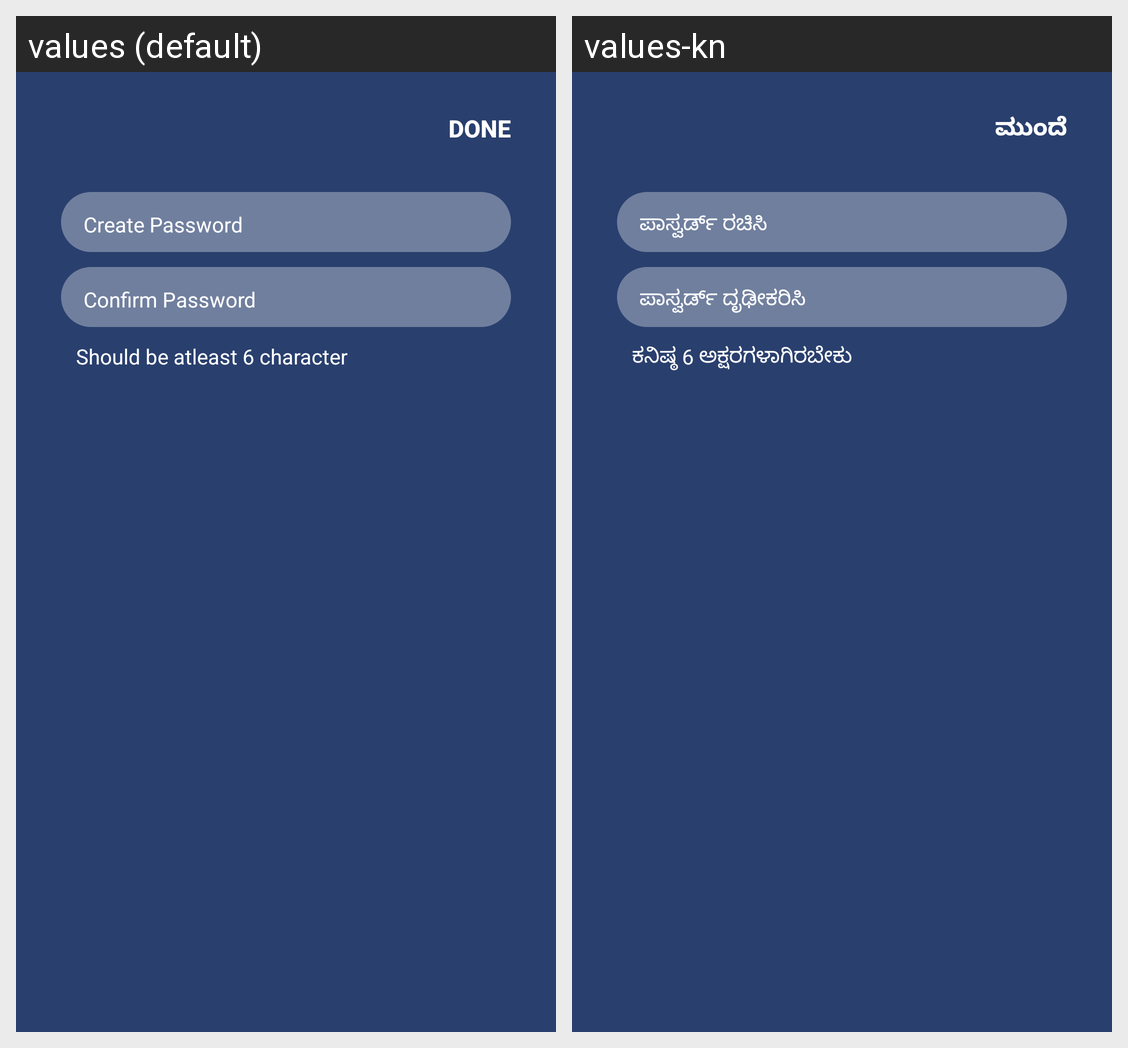

Strings drawn on this Android screen and how each of the app's shown locales translates them:
Android screen res/layout/activity_new_pass.xml rendered under 2 locales, left to right: values (default), values-kn. Device: Nexus 5 (rendered at 1080×1920; each locale shown at half size, 540×960, under a caption strip naming it); theme AppTheme.
Strings drawn on this screen, with the default value and each locale's value (text and hints the layout hard-codes, and strings that could not be matched under every locale, appear in the picture but are not listed):

done
  values: Done
  values-kn: ಮುಂದೆ

hint_create_pass
  values: Create Password
  values-kn: ಪಾಸ್ವರ್ಡ್ ರಚಿಸಿ

hint_pass_conf
  values: Confirm Password
  values-kn: ಪಾಸ್ವರ್ಡ್ ದೃಢೀಕರಿಸಿ

lbl_new_password_validation
  values: Should be atleast 6 character
  values-kn: ಕನಿಷ್ಠ 6 ಅಕ್ಷರಗಳಾಗಿರಬೇಕು
